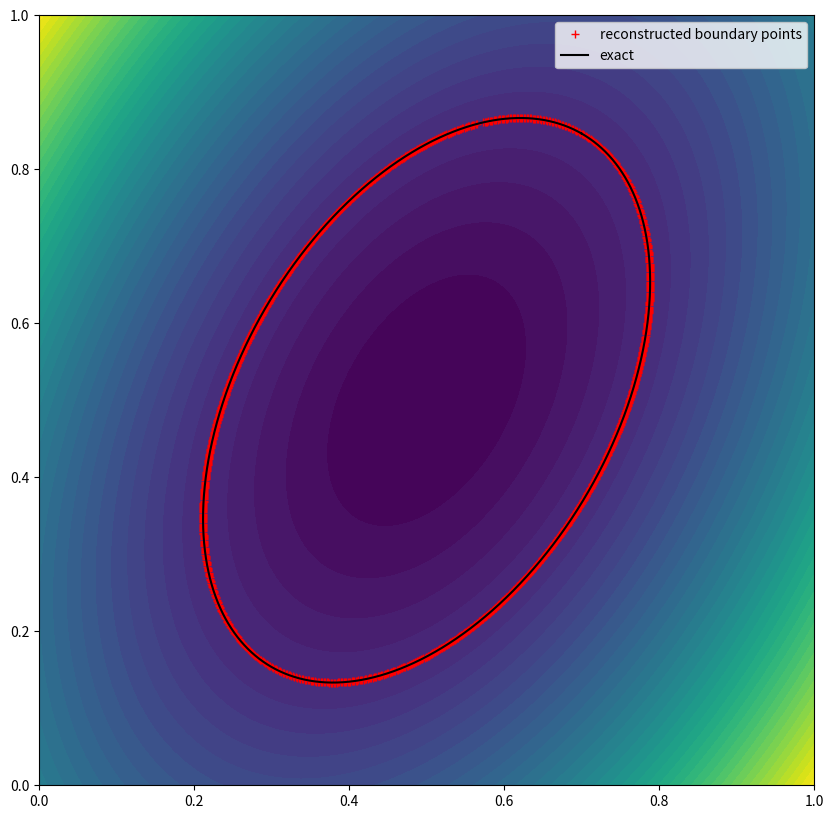

This figure's Python source:
import numpy as np
import matplotlib.pyplot as plt
import numpy as np
from scipy.interpolate import RectBivariateSpline
import time


def build_exact_boundary(
    phi, alpha=0.01, max_iterations=25, xmin=0, xmax=1, ymin=0, ymax=1
):
    """
    Creation of a precise set of boundary points starting from an array of level-set function values.

    """
    x = np.linspace(xmin, xmax, phi.shape[0])
    y = np.linspace(ymin, ymax, phi.shape[1])
    start = time.time()
    spline_phi = RectBivariateSpline(x, y, phi.T, kx=3, ky=3)
    end = time.time()
    create_spline = end - start
    XX, YY = np.meshgrid(x, y)
    XX = np.reshape(XX, [-1])
    YY = np.reshape(YY, [-1])
    XXYY = np.stack([XX, YY])

    start = time.time()
    interpolated_value = spline_phi(XXYY[0, :], XXYY[1, :], grid=False)
    indice_init_boundary_point = np.argmin(np.absolute(interpolated_value))
    initial_boundary_point = XXYY[:, indice_init_boundary_point]
    end = time.time()
    find_init_point = end - start
    ordered_points = []
    point = initial_boundary_point
    N = 0
    start = time.time()

    while (
        np.abs(spline_phi(point[0], point[1], grid=False)) > 1e-14
        and N < max_iterations * 20
    ):
        grad_phi = np.array(
            [
                spline_phi(point[0], point[1], dx=1, dy=0, grid=False),
                spline_phi(point[0], point[1], dx=0, dy=1, grid=False),
            ]
        )
        phi_i = spline_phi(point[0], point[1], grid=False)
        point = point - phi_i * grad_phi / (np.linalg.norm(grad_phi) ** 2 + 1e-5)
        N += 1
    ordered_points.append(point)
    end = time.time()
    first_ordered_point = end - start

    start = time.time()
    while (
        np.linalg.norm(ordered_points[0] - ordered_points[-1], ord=2) == 0.0
        or np.linalg.norm(ordered_points[0] - ordered_points[-1], ord=2) > alpha
        or len(ordered_points) < 10
    ):
        origin = ordered_points[-1]
        grad_phi = np.array(
            [
                spline_phi(origin[0], origin[1], dx=1, dy=0, grid=False),
                spline_phi(origin[0], origin[1], dx=0, dy=1, grid=False),
            ]
        )
        ortho = np.array([-grad_phi[1], grad_phi[0]])
        p_1 = origin + alpha * ortho / (grad_phi[0] ** 2 + grad_phi[1] ** 2 + 1e-5)

        point = p_1
        N = 0
        while (
            np.abs(spline_phi(point[0], point[1], grid=False)) > 1e-14
            and N < max_iterations
        ):
            grad_phi = np.array(
                [
                    spline_phi(point[0], point[1], dx=1, dy=0, grid=False),
                    spline_phi(point[0], point[1], dx=0, dy=1, grid=False),
                ]
            )
            phi_i = spline_phi(point[0], point[1], grid=False)
            point = point - phi_i * grad_phi / (
                grad_phi[0] ** 2 + grad_phi[1] ** 2 + 1e-5
            )

            N += 1
        if len(ordered_points) > 10:
            v1 = np.linalg.norm(ordered_points[0] - ordered_points[-1], ord=2)
            v2 = np.linalg.norm(ordered_points[-1] - point, ord=2)
            v3 = np.linalg.norm(ordered_points[0] - point, ord=2)
            if (v2 >= max(v1, v3)) and (v1 < alpha or v3 < alpha):
                break

        ordered_points.append(point)
    ordered_points = np.array(ordered_points)
    end = time.time()
    main_loop = end - start
    print(f"{create_spline=:.3f}")
    print(f"{find_init_point=:.3f}")
    print(f"{first_ordered_point=:.3f}")
    print(f"{main_loop=:.3f}")
    return ordered_points


if __name__ == "__main__":

    test_case = 2  # 1 : circle 2 : ellipse 3 : star

    if test_case == 1:
        n = 256
        xmin, xmax, ymin, ymax = 0, 1, 0, 1
        x, y = np.linspace(xmin, xmax, n), np.linspace(ymin, ymax, n)
        XX, YY = np.meshgrid(x, y)
        XX = np.reshape(XX, [-1])
        YY = np.reshape(YY, [-1])
        XXYY = np.stack([XX, YY])

        def phi(x, y):
            return -(0.3**2) + (x - 0.5) ** 2 + (y - 0.5) ** 2

        phi_np = phi(XXYY[0, :], XXYY[1, :]).reshape(n, n)
        boundary_points = build_exact_boundary(
            phi_np, xmin=xmin, ymin=ymin, xmax=xmax, ymax=ymax
        )

        vals_phi = phi(boundary_points[:, 0], boundary_points[:, 1])

        error_mean = np.mean(np.absolute(vals_phi) ** 2) ** 0.5
        error_min = np.min(np.absolute(vals_phi))
        error_max = np.max(np.absolute(vals_phi))
        print(f"{error_mean=:3e} {error_min=:3e} {error_max=:3e}")

        plt.figure(figsize=(10, 10))
        plt.contourf(x, x, phi_np, levels=50, cmap="viridis")
        plt.plot(
            boundary_points[:, 0],
            boundary_points[:, 1],
            "+",
            color="r",
            label="reconstructed boundary points",
        )
        exact_boundary_points = np.array(
            [
                [0.5 + 0.3 * np.cos(t), 0.5 + 0.3 * np.sin(t)]
                for t in np.linspace(0, 2.0 * np.pi, 5000)
            ]
        )
        plt.plot(
            exact_boundary_points[:, 0],
            exact_boundary_points[:, 1],
            "k-",
            label="exact",
        )
        plt.xlim(xmin, xmax)
        plt.ylim(ymin, ymax)
        plt.legend()
        plt.show()

    elif test_case == 2:
        n = 256
        xmin, xmax, ymin, ymax = 0, 1, 0, 1
        x, y = np.linspace(xmin, xmax, n), np.linspace(ymin, ymax, n)
        XX, YY = np.meshgrid(x, y)
        XX = np.reshape(XX, [-1])
        YY = np.reshape(YY, [-1])
        XXYY = np.stack([XX, YY])

        def phi(x, y):
            return (
                -1.0
                + ((x - 0.5) * np.cos(np.pi / 3) + (y - 0.5) * np.sin(np.pi / 3)) ** 2
                / 0.4**2
                + ((x - 0.5) * np.sin(np.pi / 3) - (y - 0.5) * np.cos(np.pi / 3)) ** 2
                / 0.24**2
            )

        phi_np = phi(XXYY[0, :], XXYY[1, :]).reshape(n, n)
        boundary_points = build_exact_boundary(
            phi_np, xmin=xmin, ymin=ymin, xmax=xmax, ymax=ymax
        )

        vals_phi = phi(boundary_points[:, 0], boundary_points[:, 1])

        error_mean = np.mean(np.absolute(vals_phi) ** 2) ** 0.5
        error_min = np.min(np.absolute(vals_phi))
        error_max = np.max(np.absolute(vals_phi))
        print(f"{error_mean=:3e} {error_min=:3e} {error_max=:3e}")

        plt.figure(figsize=(10, 10))
        plt.contourf(x, x, phi_np, levels=50, cmap="viridis")
        plt.plot(
            boundary_points[:, 0],
            boundary_points[:, 1],
            "+",
            color="r",
            label="reconstructed boundary points",
        )
        exact_boundary_points = np.array(
            [
                0.5
                + np.array(
                    [
                        [np.cos(np.pi / 3), np.sin(np.pi / 3)],
                        [np.sin(np.pi / 3), -np.cos(np.pi / 3)],
                    ]
                )
                @ np.array([0.4 * np.cos(t), 0.24 * np.sin(t)])
                for t in np.linspace(0, 2.0 * np.pi, 5000)
            ]
        )
        plt.plot(
            exact_boundary_points[:, 0],
            exact_boundary_points[:, 1],
            "k-",
            label="exact",
        )
        plt.xlim(xmin, xmax)
        plt.ylim(ymin, ymax)
        plt.legend()
        plt.show()

    elif test_case == 3:
        n = 256
        xmin, xmax, ymin, ymax = -1, 1, -1, 1
        x, y = np.linspace(xmin, xmax, n), np.linspace(ymin, ymax, n)
        XX, YY = np.meshgrid(x, y)
        XX = np.reshape(XX, [-1])
        YY = np.reshape(YY, [-1])
        XXYY = np.stack([XX, YY])

        def phi(x, y):
            return x**2 + y**2 - (0.6 + 0.24 * np.sin(6 * np.arctan(y / x)))

        phi_np = phi(XXYY[0, :], XXYY[1, :]).reshape(n, n)
        boundary_points = build_exact_boundary(
            phi_np, xmin=xmin, ymin=ymin, xmax=xmax, ymax=ymax
        )

        vals_phi = phi(boundary_points[:, 0], boundary_points[:, 1])

        error_mean = np.mean(np.absolute(vals_phi) ** 2) ** 0.5
        error_min = np.min(np.absolute(vals_phi))
        error_max = np.max(np.absolute(vals_phi))
        print(f"{error_mean=:3e} {error_min=:3e} {error_max=:3e}")

        plt.figure(figsize=(10, 10))
        plt.contourf(x, x, phi_np, levels=50, cmap="viridis")
        plt.plot(boundary_points[:, 0], boundary_points[:, 1], "-+", color="k")
        plt.xlim(xmin, xmax)
        plt.ylim(ymin, ymax)
        plt.show()
